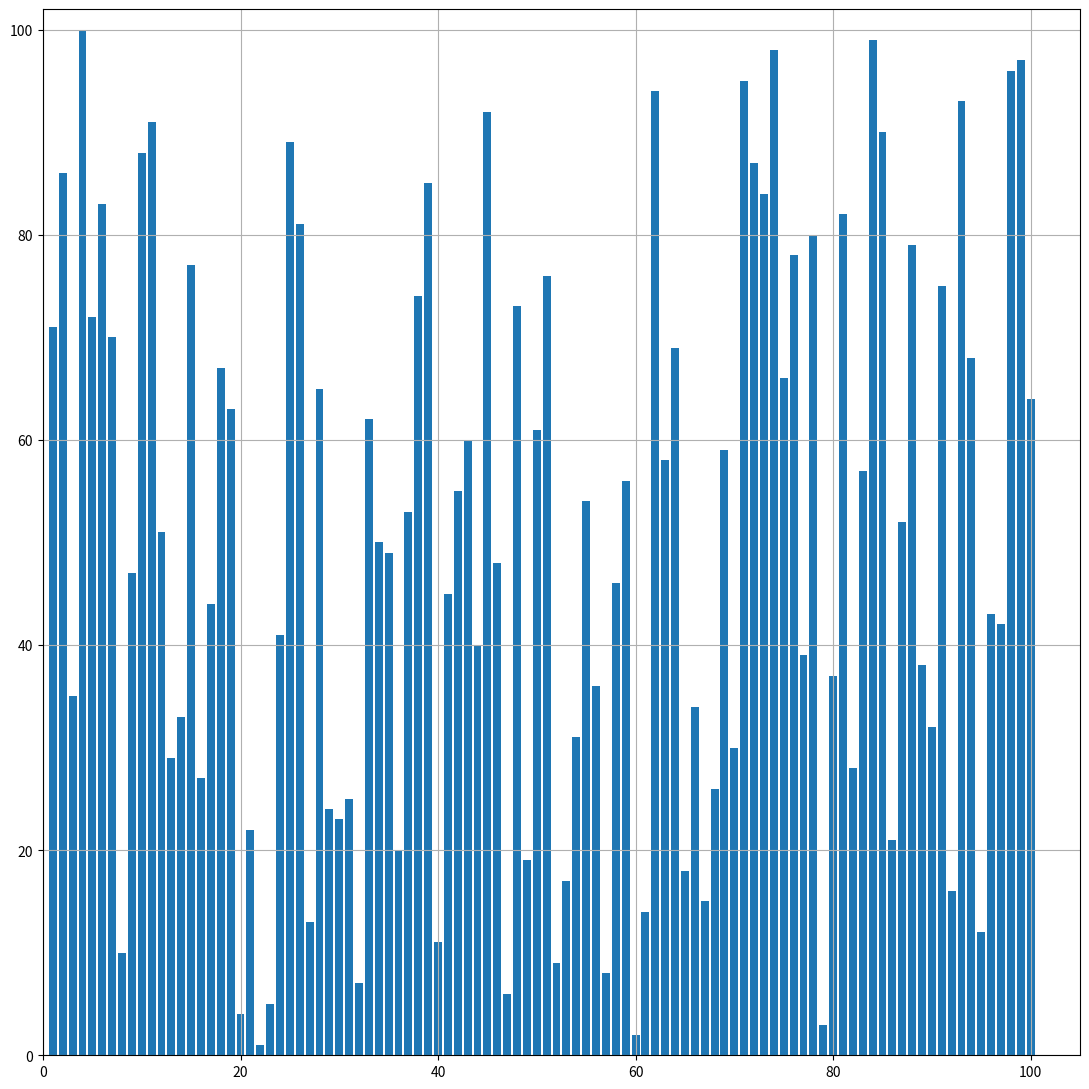

Source code (Python):
from matplotlib import pyplot as plt

# from functools import partial
import random
from collections import defaultdict


number_counter = defaultdict(lambda: 0)
random_set_of_numbers = random.sample(range(1, 101), 100)
# random_set_of_numbers = random.sample(['red', 'blue'], counts=[4,3], k=7)

# print(random_set_of_numbers)
for num in random_set_of_numbers:
    number_counter[num] += 1

plt.rcParams["figure.figsize"] = [11, 11]
plt.rcParams["figure.autolayout"] = True
# x = [4]
# y = [3]
plt.xlim(0, 105)
plt.ylim(0, 102)
plt.grid()
plt.bar(range(1, 101), number_counter.keys())
# my_plotter = partial(plt.plot, marker="o", markersize=20, markeredgecolor="red", markerfacecolor="red")
# my_plotter(x,y)
# my_plotter([5],[5])
# plt.plot(x, y, marker="o", markersize=20, markeredgecolor="red", markerfacecolor="red")
plt.show()
